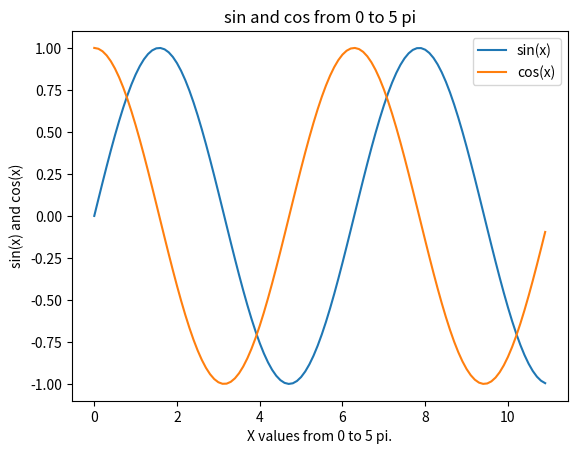

This figure's Python source:
import numpy
import matplotlib.pyplot


def main():
    x = numpy.arange(0, 3.5 * 3.14, 0.1)
    x_cos = numpy.arange(0, 3.5 * 3.14, 0.1)
    y = numpy.sin(x)
    z = numpy.cos(x_cos)
    matplotlib.pyplot.plot(x, y, x_cos, z)
    matplotlib.pyplot.xlabel("X values from 0 to 5 pi.")
    matplotlib.pyplot.ylabel("sin(x) and cos(x)")
    matplotlib.pyplot.title("sin and cos from 0 to 5 pi")
    matplotlib.pyplot.legend(["sin(x)", "cos(x)"])
    matplotlib.pyplot.show()


if __name__ == '__main__':
    main()
